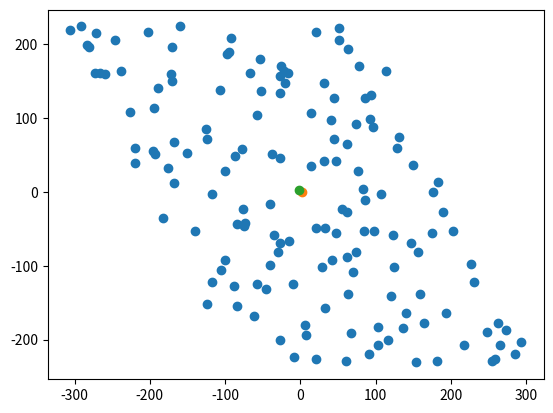

The script that saved this image:
# -*- coding: utf-8 -*-
"""
Created on Fri Nov  6 21:15:29 2020

[redacted]
"""

import numpy as np
import matplotlib.pyplot as plt

v1 = [2*1, 2*0]#Aqui se supone que cree los vectores
v2 = [-2*(3**(-0.5)), 2*2*(3**(-0.5))]
ejex=[]
ejey=[]

vrandomv1 = np.random.randint(low=-100, high=100, size=150)#Se generan valores random de -100 a 100 150 valores

vrandomv2 = np.random.randint(low=-100, high=100, size=150)

print(vrandomv1)
i=0
for value in vrandomv1:
    '''Por cada valor en vrandomv1 tomamos el primer valor de la lista y lo multiplicamos por el primer valor de v1 posteriormente tomamos otro 
    valor aleatorio vrandomv2 en este caso y lo multiplicamos por v2 en x para y hacemos lo mismo con los valores random pero para Y de v1 y v2'''
    valor = vrandomv1[i]*v1[0] + vrandomv2[i]*v2[0]
    valor2 = vrandomv1[i]*v1[1] + vrandomv2[i]*v2[1]
    print(valor, valor2)
    #Subo los daots en dos listas vacias
    ejex.append(valor)
    ejey.append(valor2)
    i+=1

#valores random
plt.scatter(ejex, ejey)
#los dos puntos que me diste
plt.scatter(v1[0], v1[1])
plt.scatter(v2[0], v2[1])
plt.show()

    
